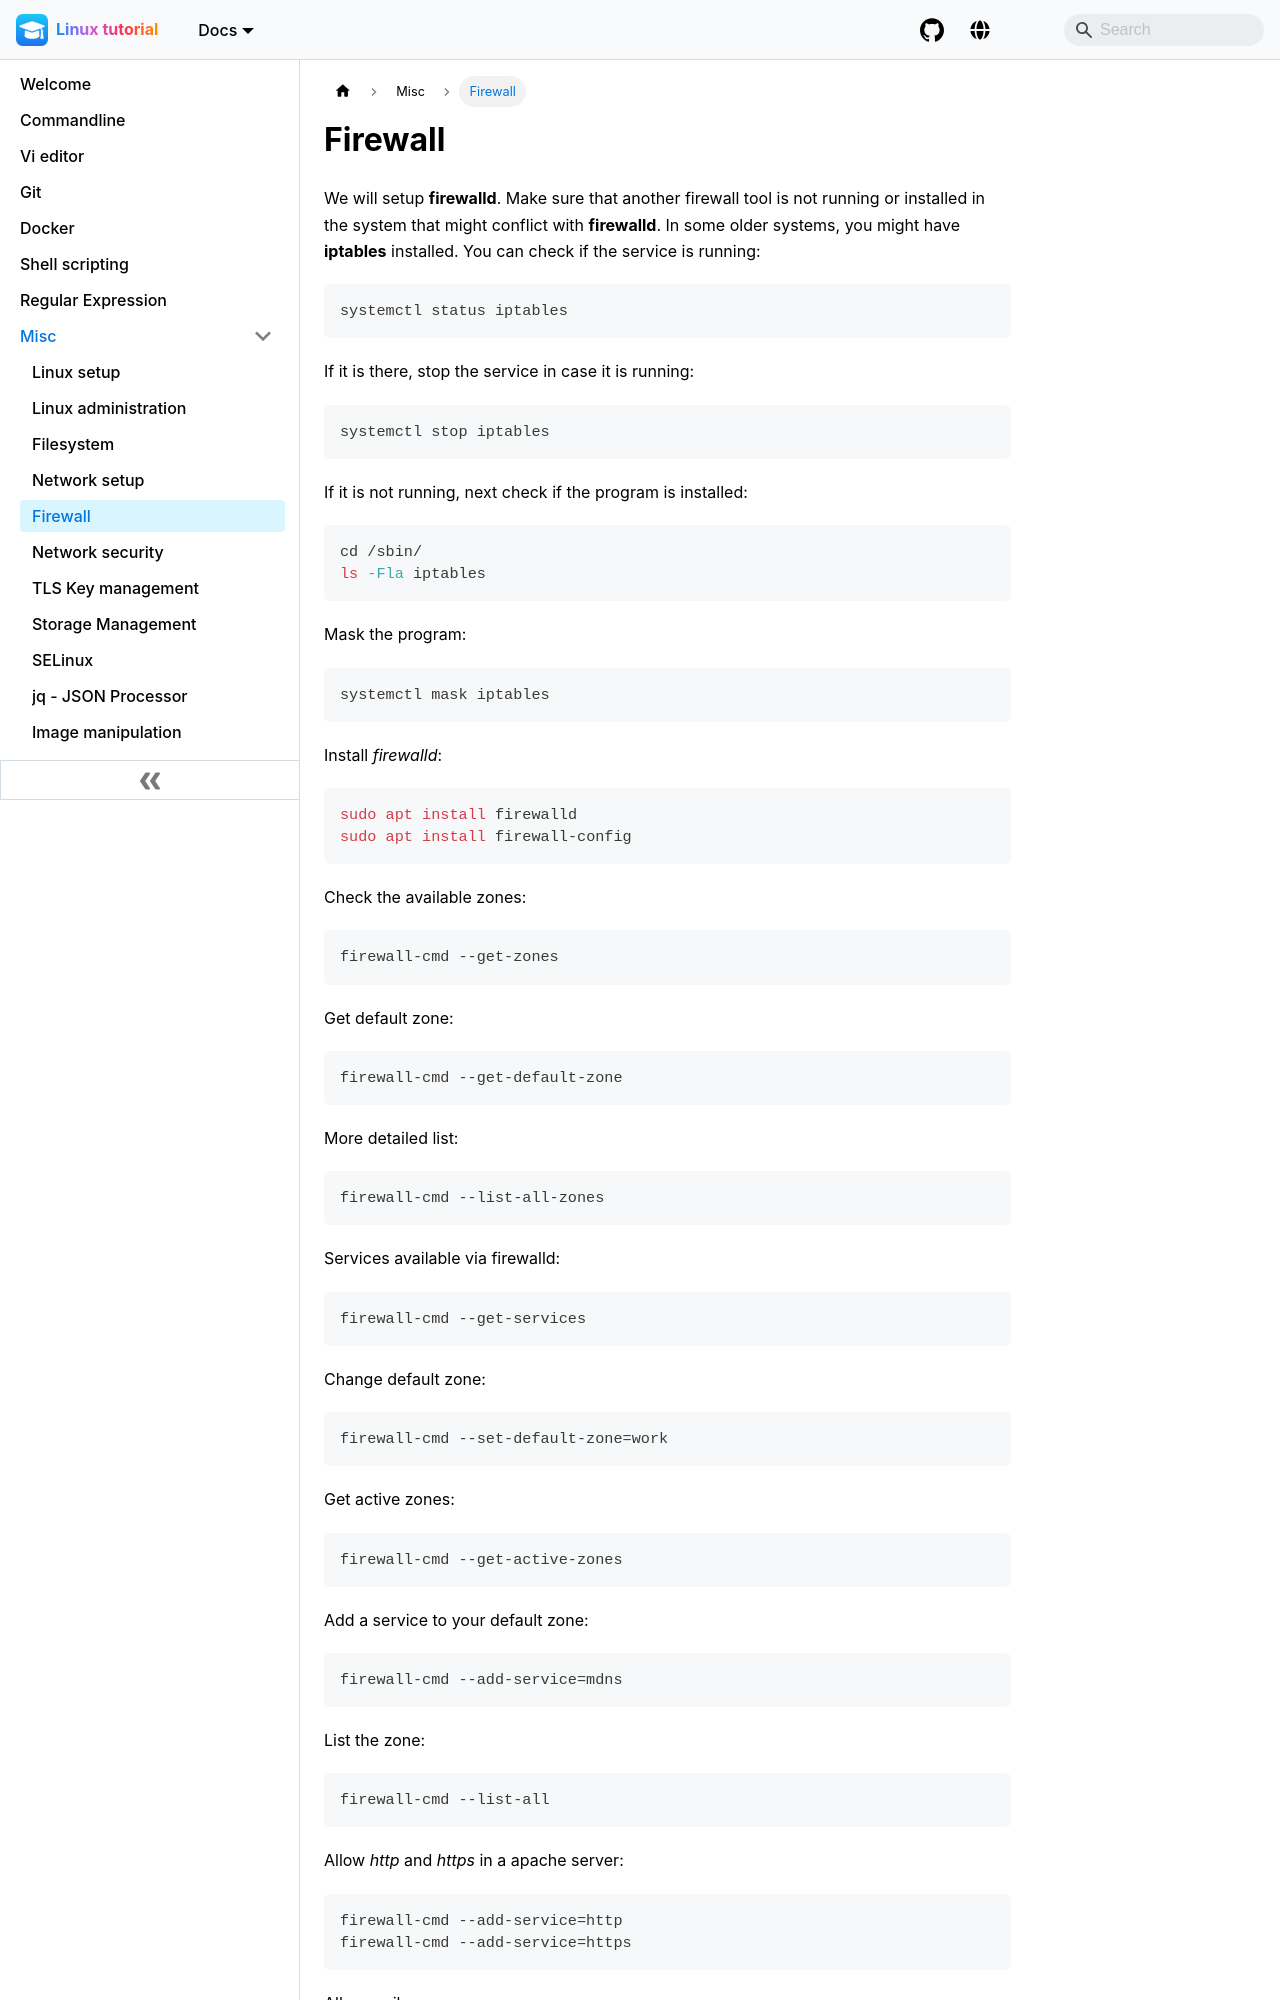

repository: pranabdas/linux · page: firewall/index.html · generator: docusaurus

---
title: Firewall
---

We will setup **firewalld**. Make sure that another firewall tool is not running
or installed in the system that might conflict with **firewalld**. In some older
systems, you might have **iptables** installed. You can check if the service is
running:
```bash
systemctl status iptables
```

If it is there, stop the service in case it is running:
```bash
systemctl stop iptables
```

If it is not running, next check if the program is installed:
```bash
cd /sbin/
ls -Fla iptables
```

Mask the program:
```bash
systemctl mask iptables
```

Install *firewalld*:
```bash
sudo apt install firewalld
sudo apt install firewall-config
```

Check the available zones:
```bash
firewall-cmd --get-zones
```

Get default zone:
```bash
firewall-cmd --get-default-zone
```

More detailed list:
```bash
firewall-cmd --list-all-zones
```

Services available via firewalld:
```bash
firewall-cmd --get-services
```

Change default zone:
```bash
firewall-cmd --set-default-zone=work
```

Get active zones:
```bash
firewall-cmd --get-active-zones
```

Add a service to your default zone:
```bash
firewall-cmd --add-service=mdns
```

List the zone:
```bash
firewall-cmd --list-all
```

Allow *http* and *https* in a apache server:
```bash
firewall-cmd --add-service=http
firewall-cmd --add-service=https
```
